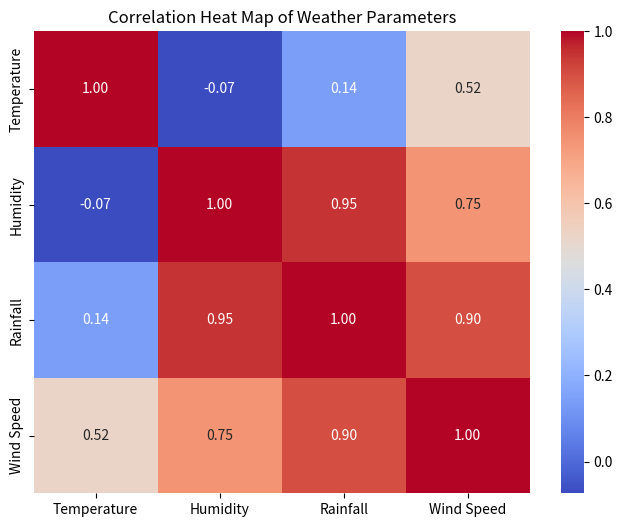

Generate this figure with matplotlib:
import pandas as pd
import seaborn as sns
import matplotlib.pyplot as plt
data={  
    
"Month": ["Jan", "Feb", "Mar", "Apr", "May", "Jun","Jul", "Aug", "Sep", "Oct", "Nov", "Dec"],
"Temperature":[22,24,28,32,35,30,27,27,28,29,25,22],
"Humidity": [55, 52, 48, 45, 50, 70, 80, 82, 75, 65, 58, 55],
"Rainfall": [5, 8, 10, 15, 30, 150, 250, 220, 180, 70, 20, 8],
"Wind Speed": [8, 9, 10, 12, 14, 16, 18, 17, 15, 11, 9, 8]
}
df=pd.DataFrame(data)
print("Weather Dataset:")
print(df)
correlation = df[["Temperature", "Humidity", "Rainfall", "Wind Speed"]].corr()
plt.figure(figsize=(8, 6))
sns.heatmap(
    correlation,
    annot=True,    
    cmap="coolwarm",  
fmt=".2f" 
)
plt.title("Correlation Heat Map of Weather Parameters")
plt.show()
